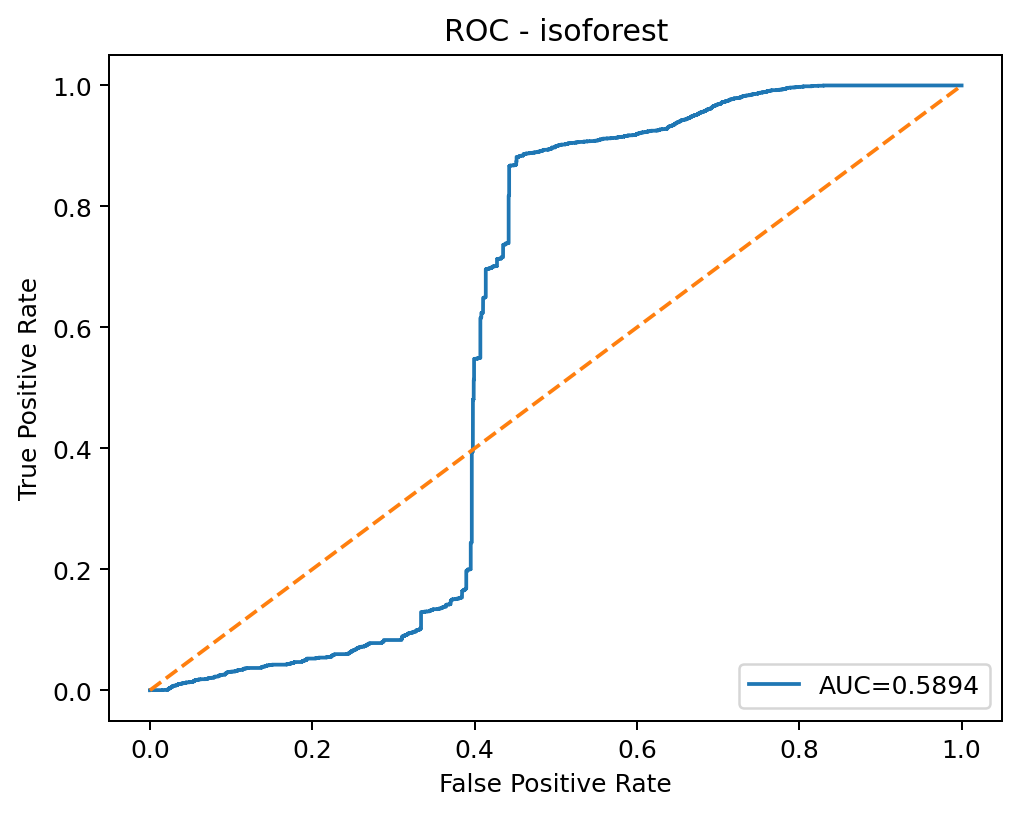

Source data for this figure (header and first rows):
threshold, fpr, tpr
inf, 0.0, 0.0
0.1605, 5.201019399802361e-05, 0.0
0.1459, 0.0003641, 0.0
0.1456, 0.0003641, 0.0002288
0.1414, 0.0008322, 0.0002288
0.1412, 0.00156, 0.0002288
0.1411, 0.004057, 0.0002288
0.1409, 0.004109, 0.0002288
0.1404, 0.004525, 0.0002288
0.138, 0.004889, 0.0002288
0.1376, 0.005877, 0.0002288
0.1369, 0.005929, 0.0002288
0.1369, 0.006033, 0.0002288
0.1368, 0.006085, 0.0002288
0.1365, 0.006189, 0.0002288
0.1207, 0.01337, 0.0002288
0.1207, 0.01373, 0.0002288
0.1206, 0.01415, 0.0002288
0.1201, 0.01451, 0.0002288
0.12, 0.01461, 0.0002288
0.119, 0.01555, 0.0002288
0.1189, 0.01555, 0.0004577
0.1078, 0.01961, 0.0004577
0.1077, 0.01971, 0.0004577
0.1073, 0.01971, 0.0006865
0.1033, 0.02132, 0.0006865
0.1031, 0.02132, 0.0009153
0.103, 0.02148, 0.0009153
0.1029, 0.02148, 0.001144
0.1018, 0.02216, 0.001144
0.1015, 0.02216, 0.001373
0.1003, 0.02252, 0.001373
0.1001, 0.02252, 0.001831
0.09858, 0.02325, 0.001831
0.0985, 0.02325, 0.002059
0.09837, 0.02335, 0.002059
0.09833, 0.02335, 0.002288
0.09825, 0.0234, 0.002288
0.09824, 0.0234, 0.002517
0.09796, 0.02351, 0.002517
0.09777, 0.02351, 0.002746
0.09722, 0.02377, 0.002746
0.09667, 0.02377, 0.003432
0.09636, 0.02408, 0.003432
0.09621, 0.02408, 0.003661
0.09348, 0.02491, 0.003661
0.0934, 0.02491, 0.004119
0.09202, 0.02569, 0.004119
0.0919, 0.02569, 0.004805
0.09022, 0.02663, 0.004805
0.0902, 0.02663, 0.005034
0.0895, 0.02694, 0.005034
0.08945, 0.02694, 0.005263
0.08932, 0.02699, 0.005263
0.08927, 0.02699, 0.005492
0.08891, 0.02705, 0.005492
0.08889, 0.02705, 0.005721
0.0883, 0.02751, 0.005721
0.08827, 0.02751, 0.00595
0.08811, 0.02767, 0.00595
... 3,606 more rows
